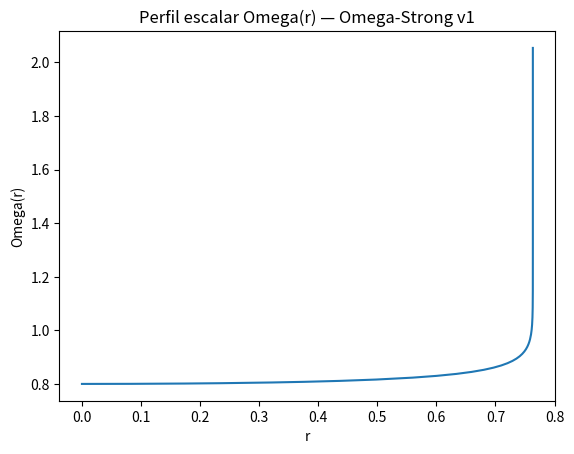
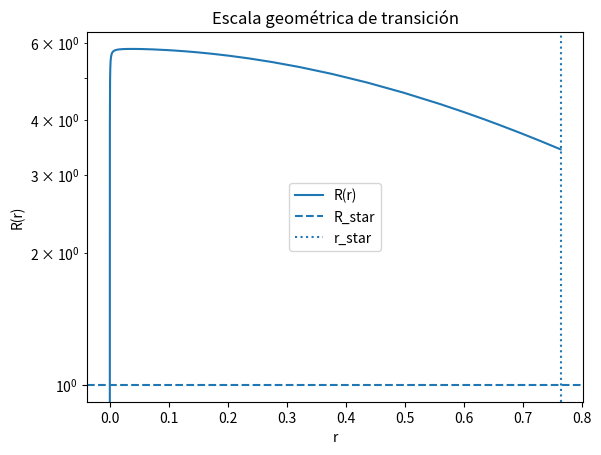
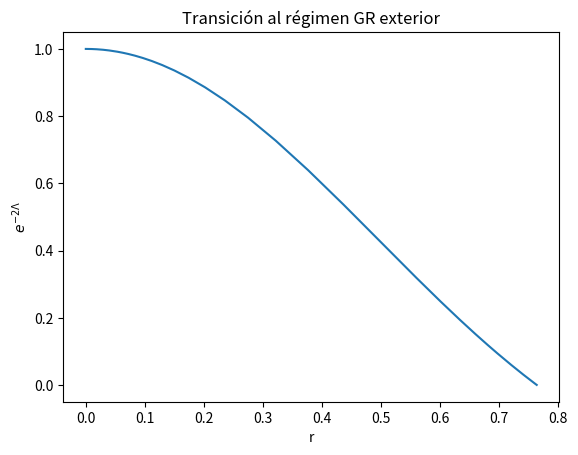

Here is the Python script that generated these plots, in order:
import numpy as np
from scipy.integrate import solve_ivp
import matplotlib.pyplot as plt

# =========================
# Parámetros del modelo
# =========================
G = 1.0
alpha = 1.0
R_star = 1.0

# Potencial escalar
m2 = 0.05
V0 = 0.1

def V(Omega):
    return V0 + 0.5 * m2 * Omega**2

def dV_dOmega(Omega):
    return m2 * Omega


# =========================
# Sistema Omega-Strong
# =========================
def omega_strong_eq(r, y):
    Omega, Psi, Lambda, Phi = y

    if r < 1e-6:
        r = 1e-6

    A = np.exp(-2.0 * Lambda)

    # Curvatura escalar efectiva
    R = 2.0 * (1.0 - A) / r**2

    # Saturación geométrica
    F = alpha / (1.0 + R / R_star)

    # Densidad y presión radial
    rho = 0.5 * F * A * Psi**2 + V(Omega)
    p_r = 0.5 * F * A * Psi**2 - V(Omega)

    # Ecuaciones de Einstein
    dLambda = (1.0 - A) / (2.0 * r * A) + 4.0 * np.pi * G * r * rho
    dPhi = (A - 1.0) / (2.0 * r * A) + 4.0 * np.pi * G * r * p_r

    # Campo escalar
    dOmega = Psi
    dPsi = -(dPhi - dLambda + 2.0 / r) * Psi \
           + np.exp(2.0 * Lambda) * dV_dOmega(Omega) / F

    return [dOmega, dPsi, dLambda, dPhi]


# =========================
# Condiciones iniciales
# =========================
r0 = 1e-4
r_max = 20.0

Omega0 = 0.8
Psi0 = 0.0
Lambda0 = 0.0
Phi0 = 0.0

y0 = [Omega0, Psi0, Lambda0, Phi0]


# =========================
# Integración
# =========================
sol = solve_ivp(
    omega_strong_eq,
    (r0, r_max),
    y0,
    rtol=1e-6,
    atol=1e-9
)

r = sol.t
Omega, Psi, Lambda, Phi = sol.y

A = np.exp(-2.0 * Lambda)
R = 2.0 * (1.0 - A) / r**2


# =========================
# Escala de transición
# =========================
mask = r > 1e-3
idx = np.argmin(np.abs(R[mask] - R_star))
r_star = r[mask][idx]

print("r_star ≈", r_star)
print("R(r_star) ≈", R[mask][idx])


# =========================
# Gráficas
# =========================
plt.figure()
plt.plot(r, Omega)
plt.xlabel("r")
plt.ylabel("Omega(r)")
plt.title("Perfil escalar Omega(r) — Omega-Strong v1")
plt.show()

plt.figure()
plt.plot(r, R, label="R(r)")
plt.axhline(R_star, linestyle="--", label="R_star")
plt.axvline(r_star, linestyle=":", label="r_star")
plt.yscale("log")
plt.xlabel("r")
plt.ylabel("R(r)")
plt.legend()
plt.title("Escala geométrica de transición")
plt.show()

plt.figure()
plt.plot(r, A)
plt.xlabel("r")
plt.ylabel(r"$e^{-2\Lambda}$")
plt.title("Transición al régimen GR exterior")
plt.show()
